Dataset: merged_dataset (GitHub, tmgdarshan/cloud-classification-cnn-mobile). Classes: cumulus, altocumulus, cirrus, clear sky, stratocumulus, cumulonimbus, mixed.

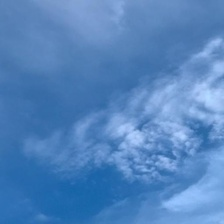
Label: mixed

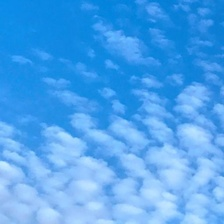
Label: altocumulus

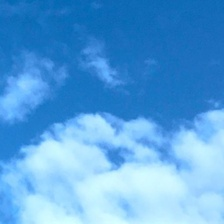
Label: cumulus

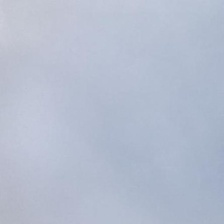
Label: stratocumulus

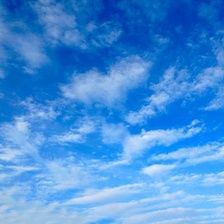
Label: mixed

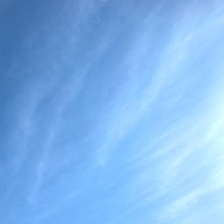
Label: cirrus
